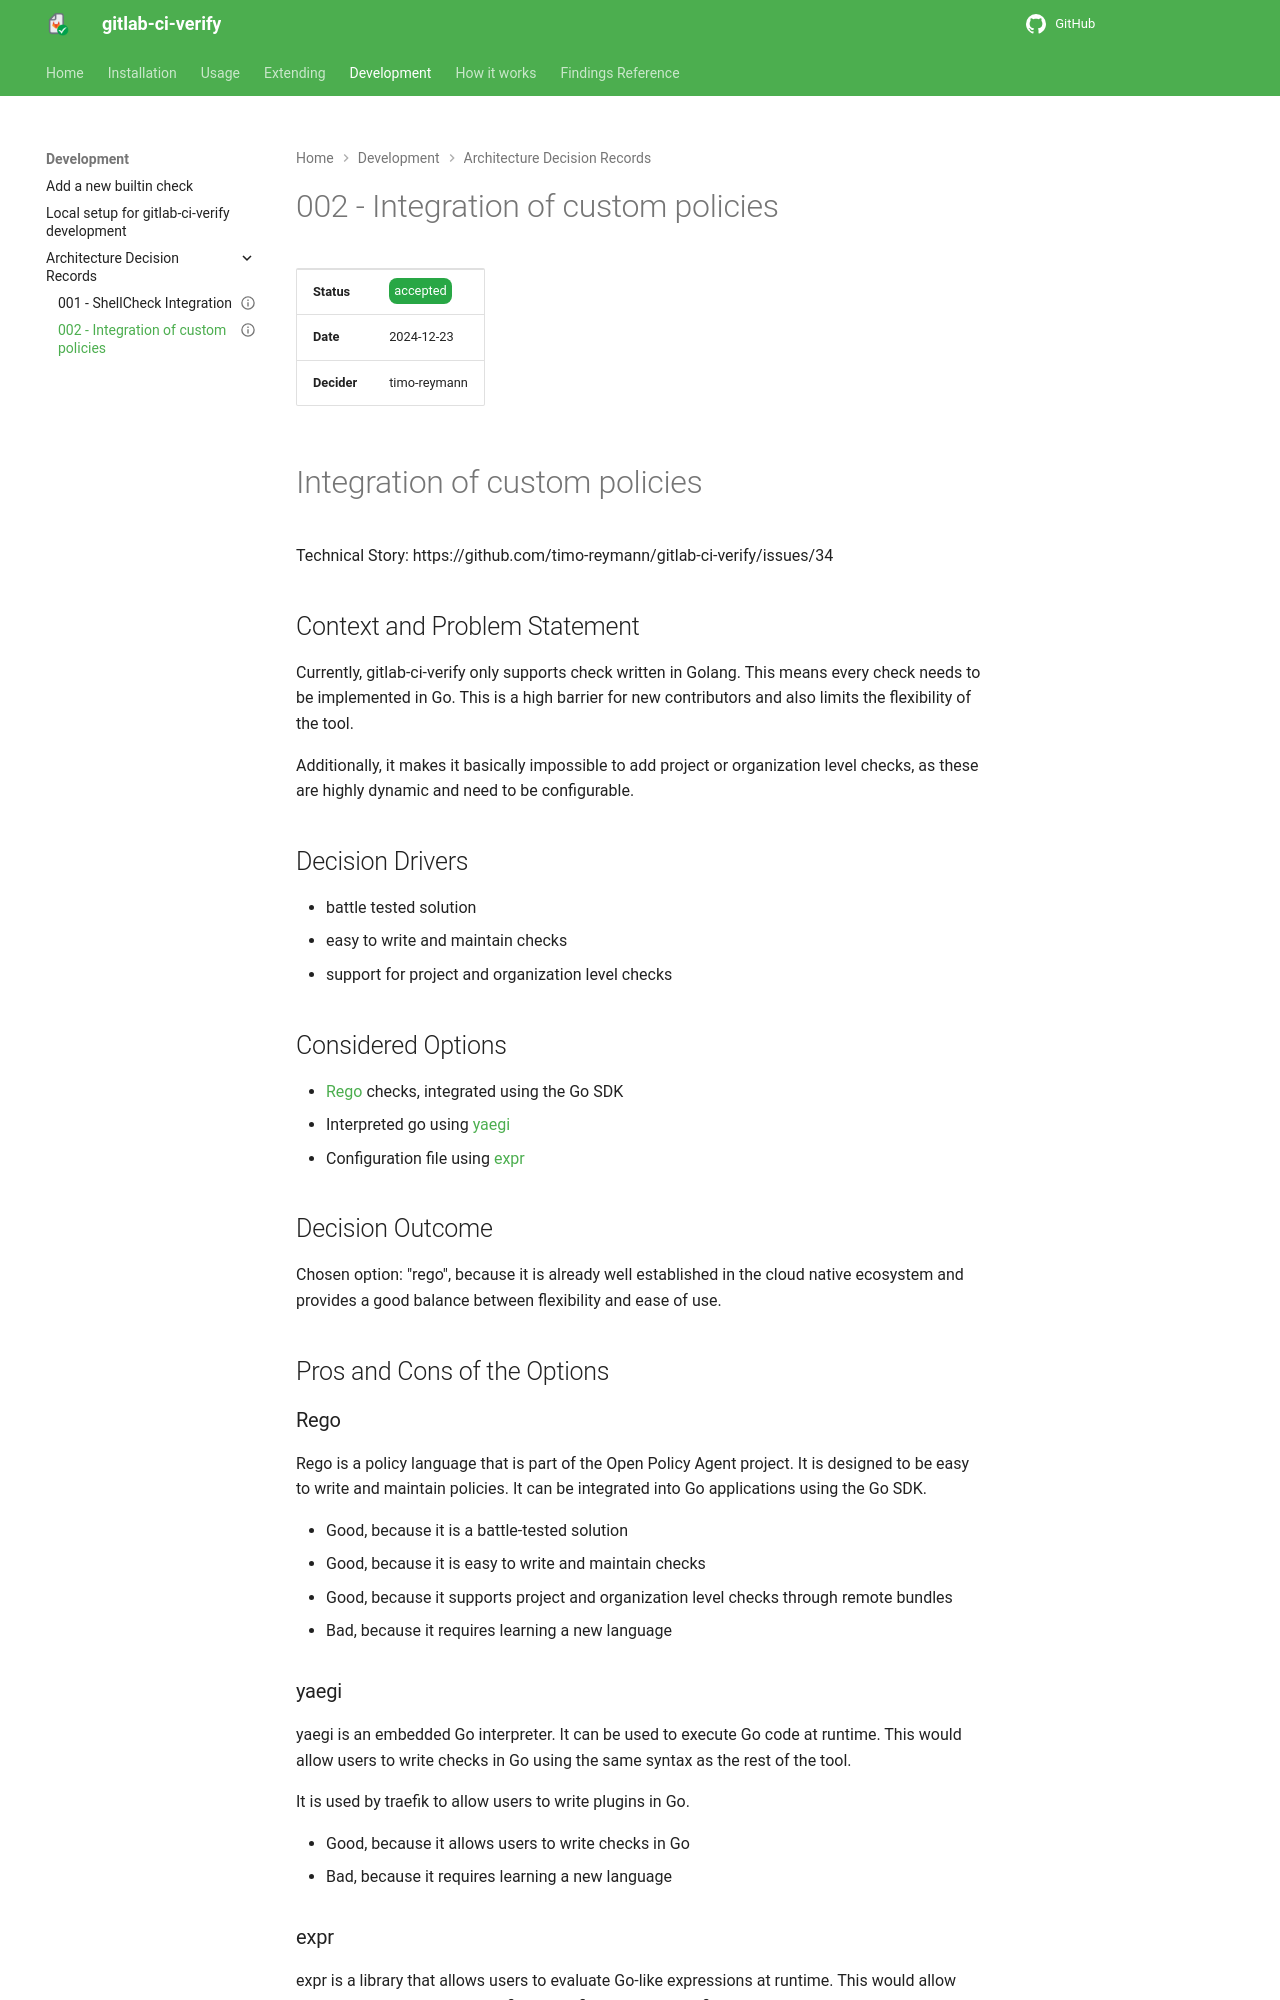

repository: timo-reymann/gitlab-ci-verify · page: adr/002-Integration-of-custom-policies.html · generator: mkdocs

---
id: 002
status: accepted
date: 2024-12-23
deciders: 
  - timo-reymann
---
# Integration of custom policies


Technical Story: https://github.com/timo-reymann/gitlab-ci-verify/issues/34

## Context and Problem Statement

Currently, gitlab-ci-verify only supports check written in Golang. This means every check needs to be implemented in Go.
This is a high barrier for new contributors and also limits the flexibility of the tool.

Additionally, it makes it basically impossible to add project or organization level checks, as these are highly dynamic
and need to be configurable.

## Decision Drivers <!-- optional -->

* battle tested solution
* easy to write and maintain checks
* support for project and organization level checks

## Considered Options

* [Rego] checks, integrated using the Go SDK
* Interpreted go using [yaegi]
* Configuration file using [expr]

## Decision Outcome

Chosen option: "rego",
because it is already well established in the cloud native ecosystem and provides a good balance between flexibility and
ease of use.

## Pros and Cons of the Options <!-- optional -->

### Rego

Rego is a policy language that is part of the Open Policy Agent project. It is designed to be easy to write and maintain
policies. It can be integrated into Go applications using the Go SDK.

* Good, because it is a battle-tested solution
* Good, because it is easy to write and maintain checks
* Good, because it supports project and organization level checks through remote bundles
* Bad, because it requires learning a new language

### yaegi

yaegi is an embedded Go interpreter. It can be used to execute Go code at runtime. This would allow users to write
checks in Go using the same syntax as the rest of the tool.

It is used by traefik to allow users to write plugins in Go.

* Good, because it allows users to write checks in Go
* Bad, because it requires learning a new language
